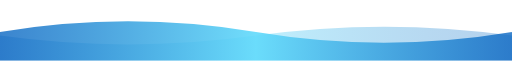
t = 0.00 s
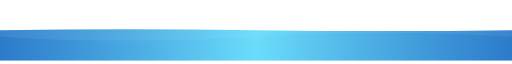
t = 1.25 s
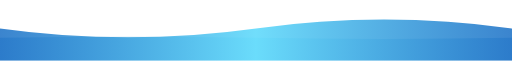
t = 2.50 s
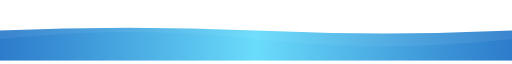
t = 4.00 s
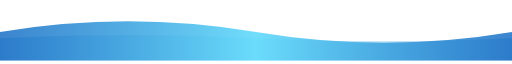
t = 5.00 s
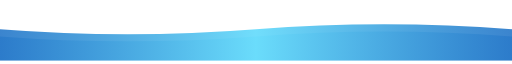
t = 7.00 s

The animated SVG that drew these frames (rendered in a browser with its animation timeline set to each time). Animation: 2 SMIL elements (animate=2); one cycle of 8.00 s, repeats indefinitely.

<svg width="100%" height="160" viewBox="0 0 1440 160" xmlns="http://www.w3.org/2000/svg">
  <defs>
    <linearGradient id="waveGradient1" x1="0" x2="1" y1="0" y2="0">
      <stop offset="0%" stop-color="#0A66C2" stop-opacity="0.8"/>
      <stop offset="50%" stop-color="#61DAFB" stop-opacity="0.9"/>
      <stop offset="100%" stop-color="#0A66C2" stop-opacity="0.8"/>
    </linearGradient>

    <linearGradient id="waveGradient2" x1="0" x2="1" y1="0" y2="0">
      <stop offset="0%" stop-color="#0A66C2" stop-opacity="0.3"/>
      <stop offset="50%" stop-color="#61DAFB" stop-opacity="0.4"/>
      <stop offset="100%" stop-color="#0A66C2" stop-opacity="0.3"/>
    </linearGradient>
  </defs>

  <!-- BACK WAVE -->
  <path fill="url(#waveGradient2)" d="
      M0 90 
      Q 360 140 720 90 
      T 1440 90 
      V 160 H0 Z
    ">
    <animate attributeName="d" dur="8s" repeatCount="indefinite"
      values="
        M0 90 Q 360 140 720 90 T 1440 90 V 160 H0 Z;
        M0 100 Q 360 60 720 100 T 1440 100 V 160 H0 Z;
        M0 90 Q 360 140 720 90 T 1440 90 V 160 H0 Z
      "
    />
  </path>

  <!-- FRONT WAVE -->
  <path fill="url(#waveGradient1)" d="
      M0 80 
      Q 360 20 720 80 
      T 1440 80 
      V 160 H0 Z
    ">
    <animate attributeName="d" dur="5s" repeatCount="indefinite"
      values="
        M0 80 Q 360 20 720 80 T 1440 80 V 160 H0 Z;
        M0 70 Q 360 120 720 70 T 1440 70 V 160 H0 Z;
        M0 80 Q 360 20 720 80 T 1440 80 V 160 H0 Z
      "
    />
  </path>
</svg>
